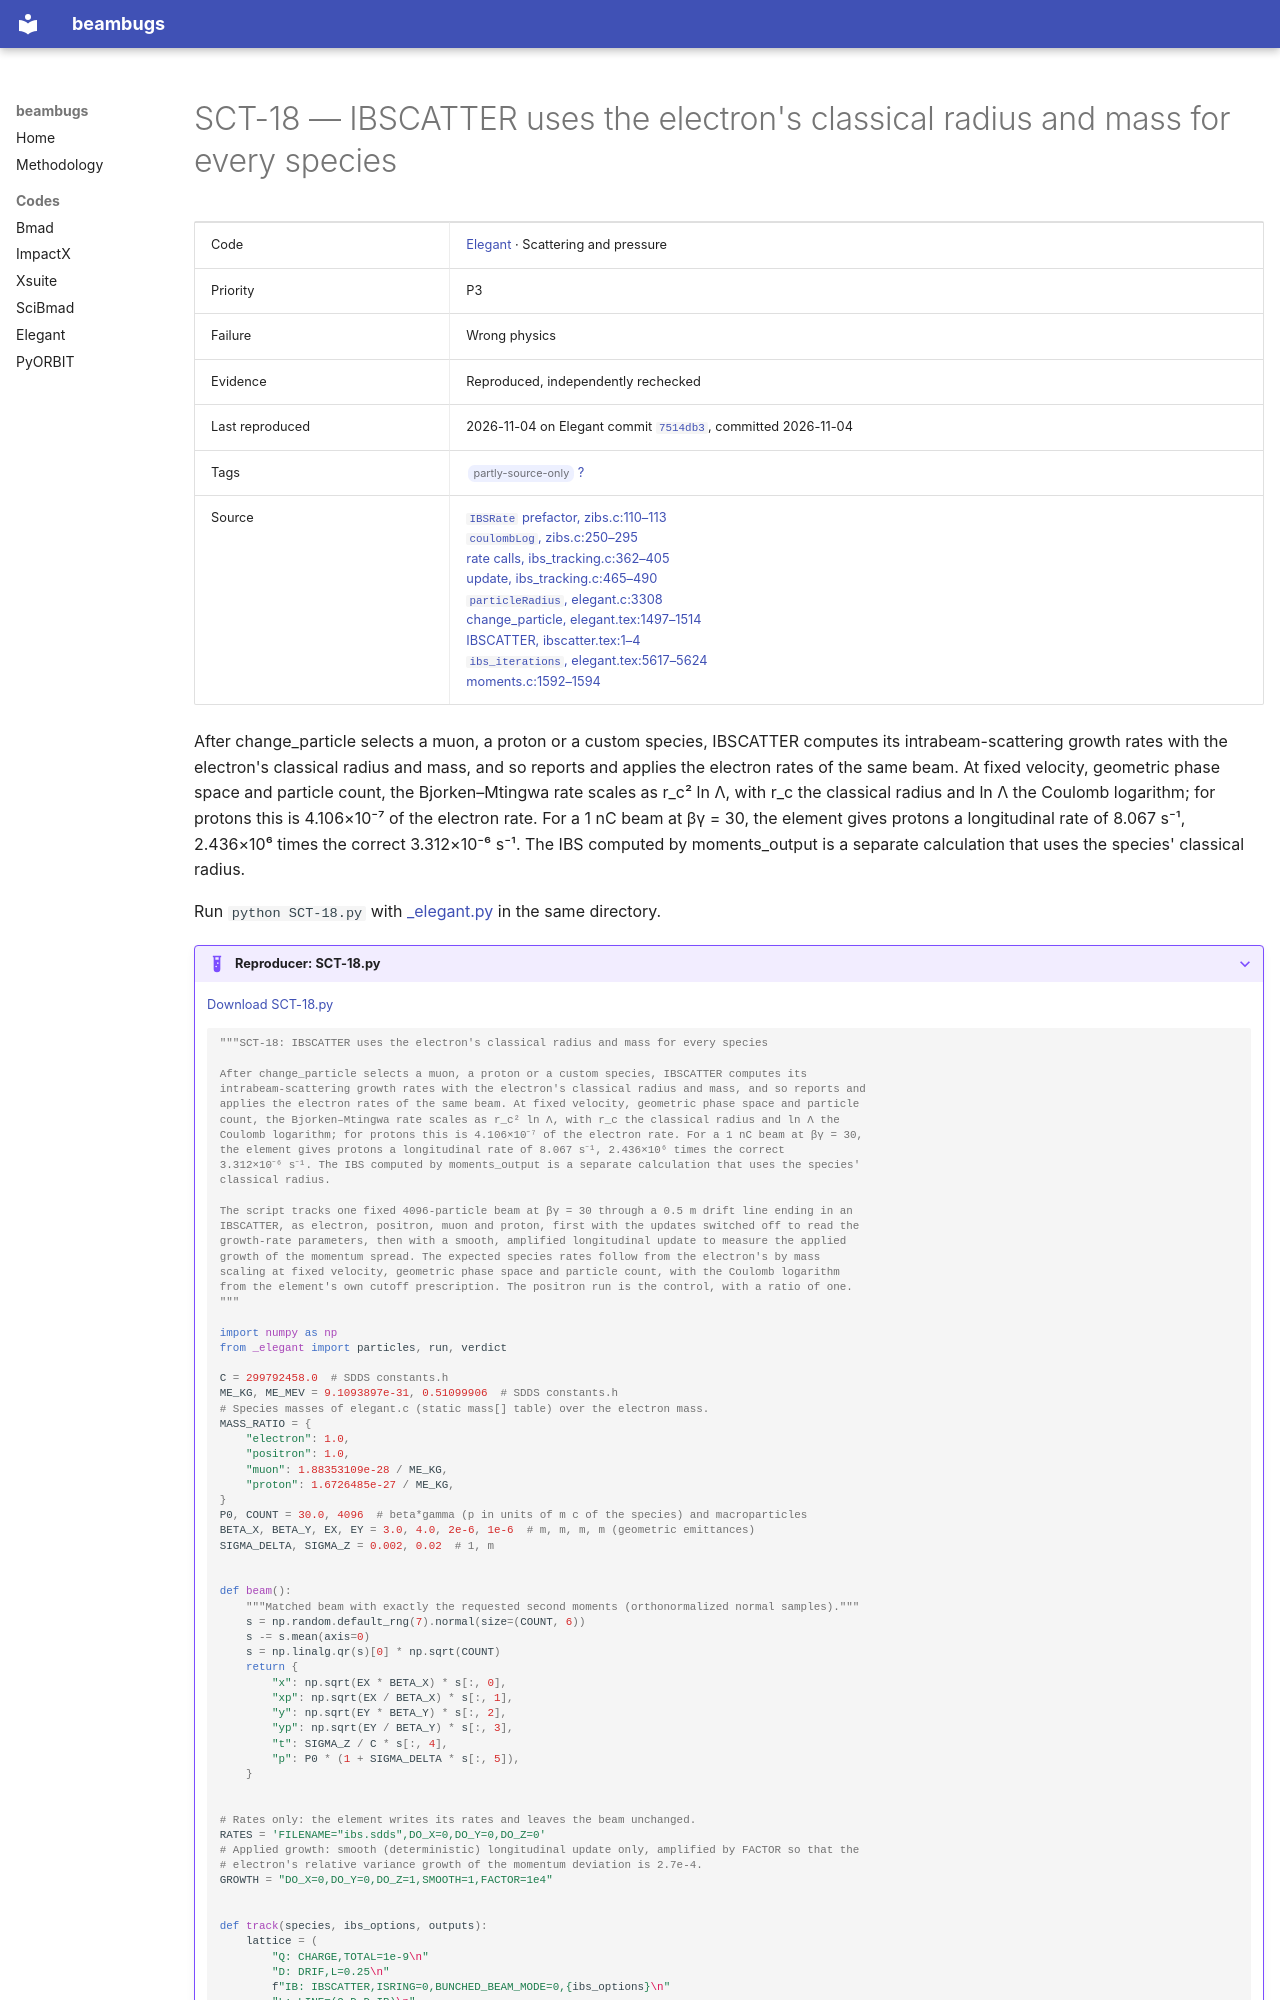

repository: nikitakuklev/beambugs · page: elegant/SCT-18/index.html · generator: mkdocs

---
title: "SCT-18: IBSCATTER uses the electron's classical radius and mass for every species"
hide:
  - toc
---

# SCT-18 — IBSCATTER uses the electron's classical radius and mass for every species

| | |
|---|---|
| Code | [Elegant](../index.md) · Scattering and pressure |
| Priority | P3 |
| Failure | Wrong physics |
| Evidence | Reproduced, independently rechecked |
| Last reproduced | 2026-11-04 on Elegant commit [`7514db3`](https://github.com/rtsoliday/elegant/commit/7514db36f764), committed 2026-11-04 |
| Tags | <span class="bb-tag">partly-source-only</span> [?](../../methodology.md#tags) |
| Source | [`IBSRate` prefactor, zibs.c:110–113](https://github.com/rtsoliday/elegant/blob/0355dd6aca12c861971fbf8f3ae78a0ded991734/src/zibs.c#L110-L113)<br>[`coulombLog`, zibs.c:250–295](https://github.com/rtsoliday/elegant/blob/0355dd6aca12c861971fbf8f3ae78a0ded991734/src/zibs.c#L250-L295)<br>[rate calls, ibs_tracking.c:362–405](https://github.com/rtsoliday/elegant/blob/0355dd6aca12c861971fbf8f3ae78a0ded991734/src/ibs_tracking.c#L362-L405)<br>[update, ibs_tracking.c:465–490](https://github.com/rtsoliday/elegant/blob/0355dd6aca12c861971fbf8f3ae78a0ded991734/src/ibs_tracking.c#L465-L490)<br>[`particleRadius`, elegant.c:3308](https://github.com/rtsoliday/elegant/blob/0355dd6aca12c861971fbf8f3ae78a0ded991734/src/elegant.c#L3308)<br>[change_particle, elegant.tex:1497–1514](https://github.com/rtsoliday/elegant/blob/0355dd6aca12c861971fbf8f3ae78a0ded991734/doc/elegant.tex#L1497-L1514)<br>[IBSCATTER, ibscatter.tex:1–4](https://github.com/rtsoliday/elegant/blob/0355dd6aca12c861971fbf8f3ae78a0ded991734/doc/ibscatter.tex#L1-L4)<br>[`ibs_iterations`, elegant.tex:5617–5624](https://github.com/rtsoliday/elegant/blob/0355dd6aca12c861971fbf8f3ae78a0ded991734/doc/elegant.tex#L5617-L5624)<br>[moments.c:1592–1594](https://github.com/rtsoliday/elegant/blob/0355dd6aca12c861971fbf8f3ae78a0ded991734/src/moments.c#L1592-L1594) |

After change_particle selects a muon, a proton or a custom species, IBSCATTER computes its intrabeam-scattering growth rates with the electron's classical radius and mass, and so reports and applies the electron rates of the same beam. At fixed velocity, geometric phase space and particle count, the Bjorken–Mtingwa rate scales as r_c² ln Λ, with r_c the classical radius and ln Λ the Coulomb logarithm; for protons this is 4.106×10⁻⁷ of the electron rate. For a 1 nC beam at βγ = 30, the element gives protons a longitudinal rate of 8.067 s⁻¹, 2.436×10⁶ times the correct 3.312×10⁻⁶ s⁻¹. The IBS computed by moments_output is a separate calculation that uses the species' classical radius.

Run `python SCT-18.py` with [_elegant.py](../helpers/_elegant.py) in the same directory.

??? example "Reproducer: SCT-18.py"

    [Download SCT-18.py](SCT-18.py)

    ```python
    """SCT-18: IBSCATTER uses the electron's classical radius and mass for every species

    After change_particle selects a muon, a proton or a custom species, IBSCATTER computes its
    intrabeam-scattering growth rates with the electron's classical radius and mass, and so reports and
    applies the electron rates of the same beam. At fixed velocity, geometric phase space and particle
    count, the Bjorken–Mtingwa rate scales as r_c² ln Λ, with r_c the classical radius and ln Λ the
    Coulomb logarithm; for protons this is 4.106×10⁻⁷ of the electron rate. For a 1 nC beam at βγ = 30,
    the element gives protons a longitudinal rate of 8.067 s⁻¹, 2.436×10⁶ times the correct
    3.312×10⁻⁶ s⁻¹. The IBS computed by moments_output is a separate calculation that uses the species'
    classical radius.

    The script tracks one fixed 4096-particle beam at βγ = 30 through a 0.5 m drift line ending in an
    IBSCATTER, as electron, positron, muon and proton, first with the updates switched off to read the
    growth-rate parameters, then with a smooth, amplified longitudinal update to measure the applied
    growth of the momentum spread. The expected species rates follow from the electron's by mass
    scaling at fixed velocity, geometric phase space and particle count, with the Coulomb logarithm
    from the element's own cutoff prescription. The positron run is the control, with a ratio of one.
    """

    import numpy as np
    from _elegant import particles, run, verdict

    C = 299792458.0  # SDDS constants.h
    ME_KG, ME_MEV = 9.1093897e-31, 0.51099906  # SDDS constants.h
    # Species masses of elegant.c (static mass[] table) over the electron mass.
    MASS_RATIO = {
        "electron": 1.0,
        "positron": 1.0,
        "muon": 1.88353109e-28 / ME_KG,
        "proton": 1.6726485e-27 / ME_KG,
    }
    P0, COUNT = 30.0, 4096  # beta*gamma (p in units of m c of the species) and macroparticles
    BETA_X, BETA_Y, EX, EY = 3.0, 4.0, 2e-6, 1e-6  # m, m, m, m (geometric emittances)
    SIGMA_DELTA, SIGMA_Z = 0.002, 0.02  # 1, m


    def beam():
        """Matched beam with exactly the requested second moments (orthonormalized normal samples)."""
        s = np.random.default_rng(7).normal(size=(COUNT, 6))
        s -= s.mean(axis=0)
        s = np.linalg.qr(s)[0] * np.sqrt(COUNT)
        return {
            "x": np.sqrt(EX * BETA_X) * s[:, 0],
            "xp": np.sqrt(EX / BETA_X) * s[:, 1],
            "y": np.sqrt(EY * BETA_Y) * s[:, 2],
            "yp": np.sqrt(EY / BETA_Y) * s[:, 3],
            "t": SIGMA_Z / C * s[:, 4],
            "p": P0 * (1 + SIGMA_DELTA * s[:, 5]),
        }


    # Rates only: the element writes its rates and leaves the beam unchanged.
    RATES = 'FILENAME="ibs.sdds",DO_X=0,DO_Y=0,DO_Z=0'
    # Applied growth: smooth (deterministic) longitudinal update only, amplified by FACTOR so that the
    # electron's relative variance growth of the momentum deviation is 2.7e-4.
    GROWTH = "DO_X=0,DO_Y=0,DO_Z=1,SMOOTH=1,FACTOR=1e4"
